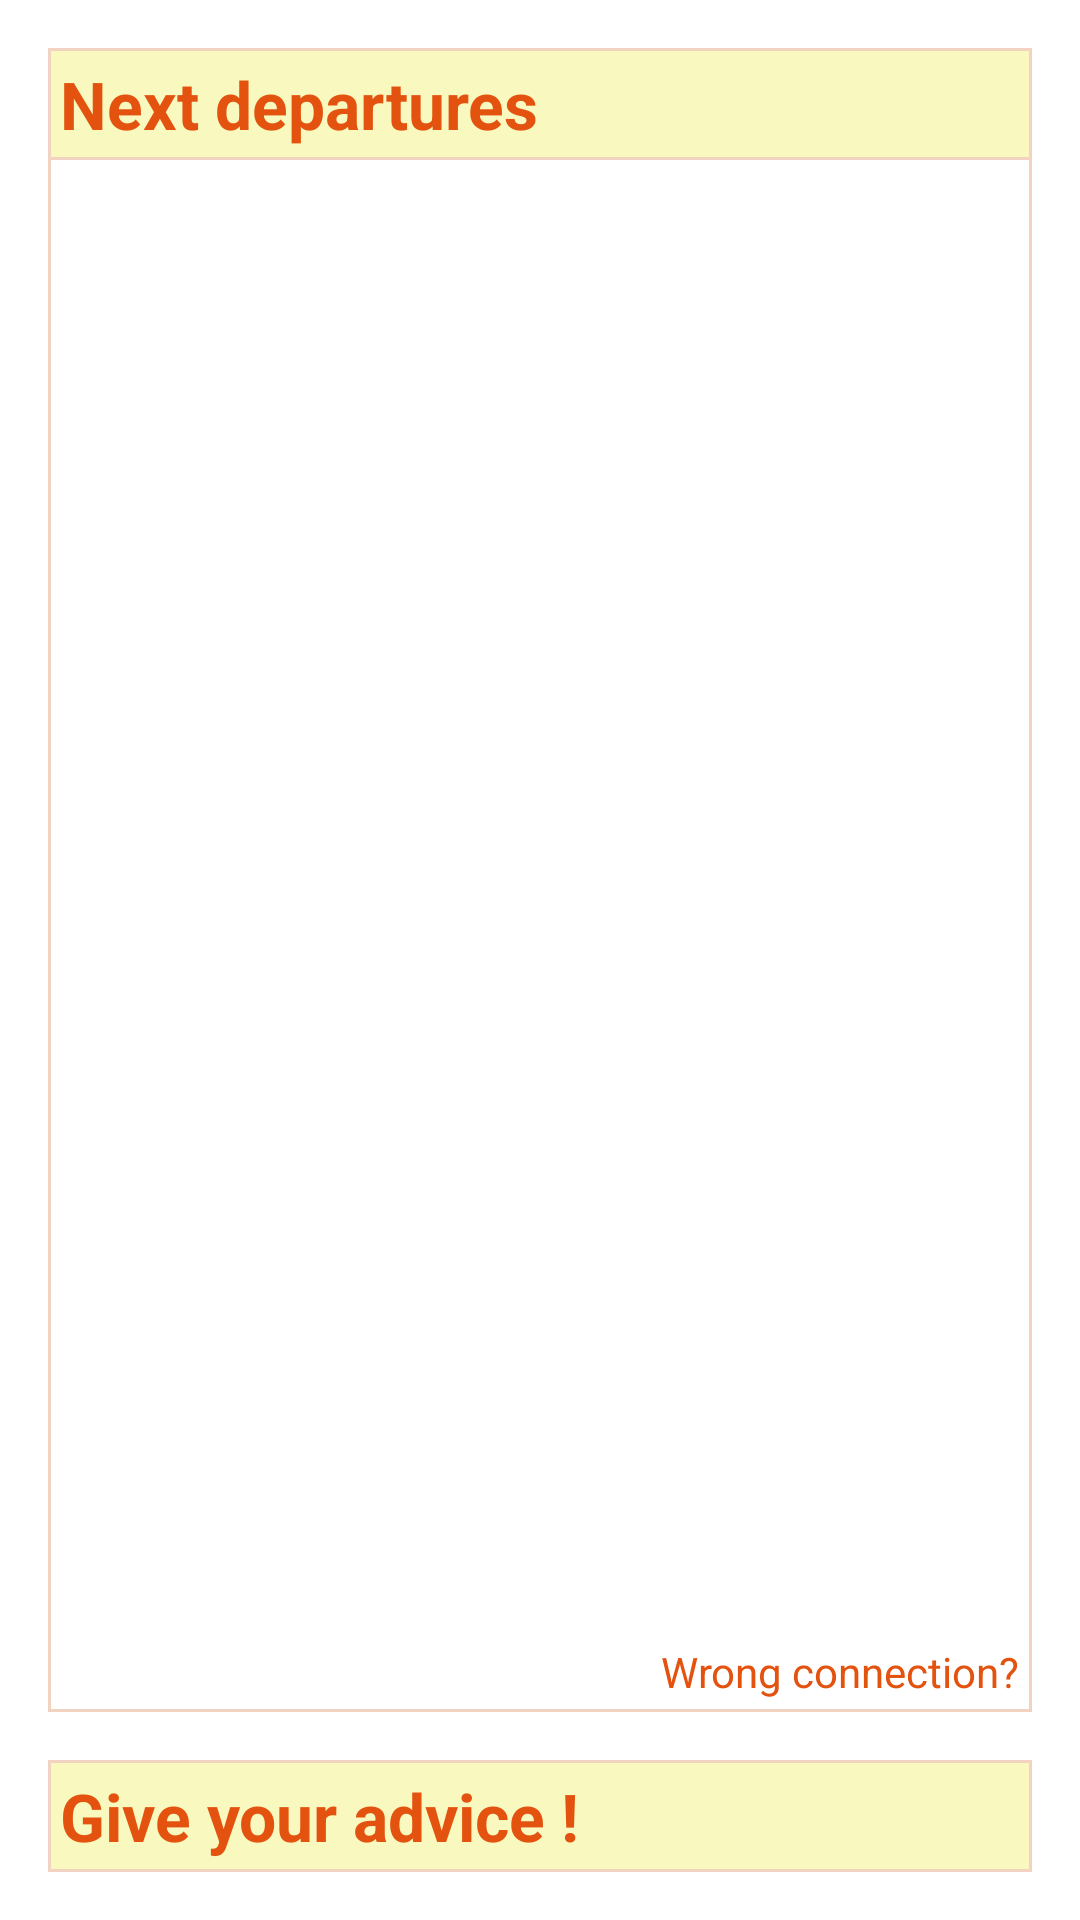

The Android layout XML behind this screen, and the referenced resources:
<!-- AndroidManifest.xml: application theme AppTheme -->
<!-- res/layout/stop_notification_view.xml -->
<RelativeLayout xmlns:android="http://schemas.android.com/apk/res/android"
    xmlns:tools="http://schemas.android.com/tools"
    android:id="@+id/main_view"
    android:layout_width="match_parent"
    android:layout_height="match_parent"
    android:orientation="vertical"
    android:paddingBottom="@dimen/activity_vertical_margin"
    android:paddingLeft="@dimen/activity_horizontal_margin"
    android:paddingRight="@dimen/activity_horizontal_margin"
    android:paddingTop="@dimen/activity_vertical_margin"
    android:weightSum="1" >

    <LinearLayout
        android:id="@+id/crowdFragment"
        android:layout_width="match_parent"
        android:layout_height="wrap_content"
        android:layout_alignParentBottom="true"
        android:layout_marginTop="@dimen/activity_vertical_margin"
        android:background="@drawable/default_background"
        android:orientation="vertical" >

        <TextView
            android:id="@+id/title_crowd_view"
            android:layout_width="match_parent"
            android:layout_height="wrap_content"
            android:background="@drawable/background_selected"
            android:padding="@dimen/element_nobutton_horizontal_margin"
            android:text="@string/title_crowd"
            android:textAppearance="?android:attr/textAppearanceLarge"
            android:textColor="@color/tpg"
            android:textStyle="bold" />
    </LinearLayout>

    <LinearLayout
        android:id="@+id/nextDepFragment_view"
        android:layout_width="match_parent"
        android:layout_height="fill_parent"
        android:layout_above="@id/crowdFragment"
        android:background="@drawable/default_background"
        android:orientation="vertical" >

        <TextView
            android:id="@+id/title_next_dep_view"
            android:layout_width="match_parent"
            android:layout_height="wrap_content"
            android:background="@drawable/background_selected"
            android:padding="@dimen/element_nobutton_horizontal_margin"
            android:text="@string/next_departures"
            android:textAppearance="?android:attr/textAppearanceLarge"
            android:textColor="@color/tpg"
            android:textStyle="bold" />

        <LinearLayout
            android:id="@+id/nextDepFragment"
            android:layout_width="fill_parent"
            android:layout_height="0dp"
            android:layout_weight="0.8"
            android:orientation="vertical" />

        <TextView
            android:id="@+id/wrong_stop_view"
            android:layout_width="wrap_content"
            android:layout_height="wrap_content"
            android:layout_gravity="right"
            android:padding="@dimen/element_nobutton_horizontal_margin"
            android:text="@string/wrong_stop"
            android:textAppearance="?android:attr/textAppearanceSmall"
            android:textColor="@color/tpg" />
    </LinearLayout>

</RelativeLayout>
<!-- resources referenced by this layout -->
<resources>
  <color name="tpg">#E3530F</color>
  <dimen name="activity_horizontal_margin">16dp</dimen>
  <dimen name="activity_vertical_margin">16dp</dimen>
  <dimen name="element_nobutton_horizontal_margin">4dp</dimen>
  <!-- drawable background_selected (drawable) -->
  <?xml version="1.0" encoding="utf-8"?>
  <shape 
      xmlns:android="http://schemas.android.com/apk/res/android" 
      android:shape="rectangle">
      <solid android:color="@color/component_selected_color" />
      <stroke
          android:width="1dip"
          android:color="@color/component_stroke_color" />
  </shape>
  <!-- drawable default_background (drawable) -->
  <?xml version="1.0" encoding="utf-8"?>
  <shape 
      xmlns:android="http://schemas.android.com/apk/res/android" 
      android:shape="rectangle">
      <solid android:color="@color/component_base_color" />
      <stroke
          android:width="1dip"
          android:color="@color/component_stroke_color" />
  </shape>
  <string name="next_departures">Next departures</string>
  <string name="title_crowd">Give your advice !</string>
  <string name="wrong_stop">Wrong stop!</string>
  <style name="AppTheme" parent="AppBaseTheme">
          
      </style>
  <color name="component_selected_color">#f8f8bf</color>
  <color name="component_stroke_color">#f2d3c1</color>
  <color name="component_base_color">#ffffff</color>
  <style name="AppBaseTheme" parent="android:Theme.Light">
          
      </style>
</resources>
